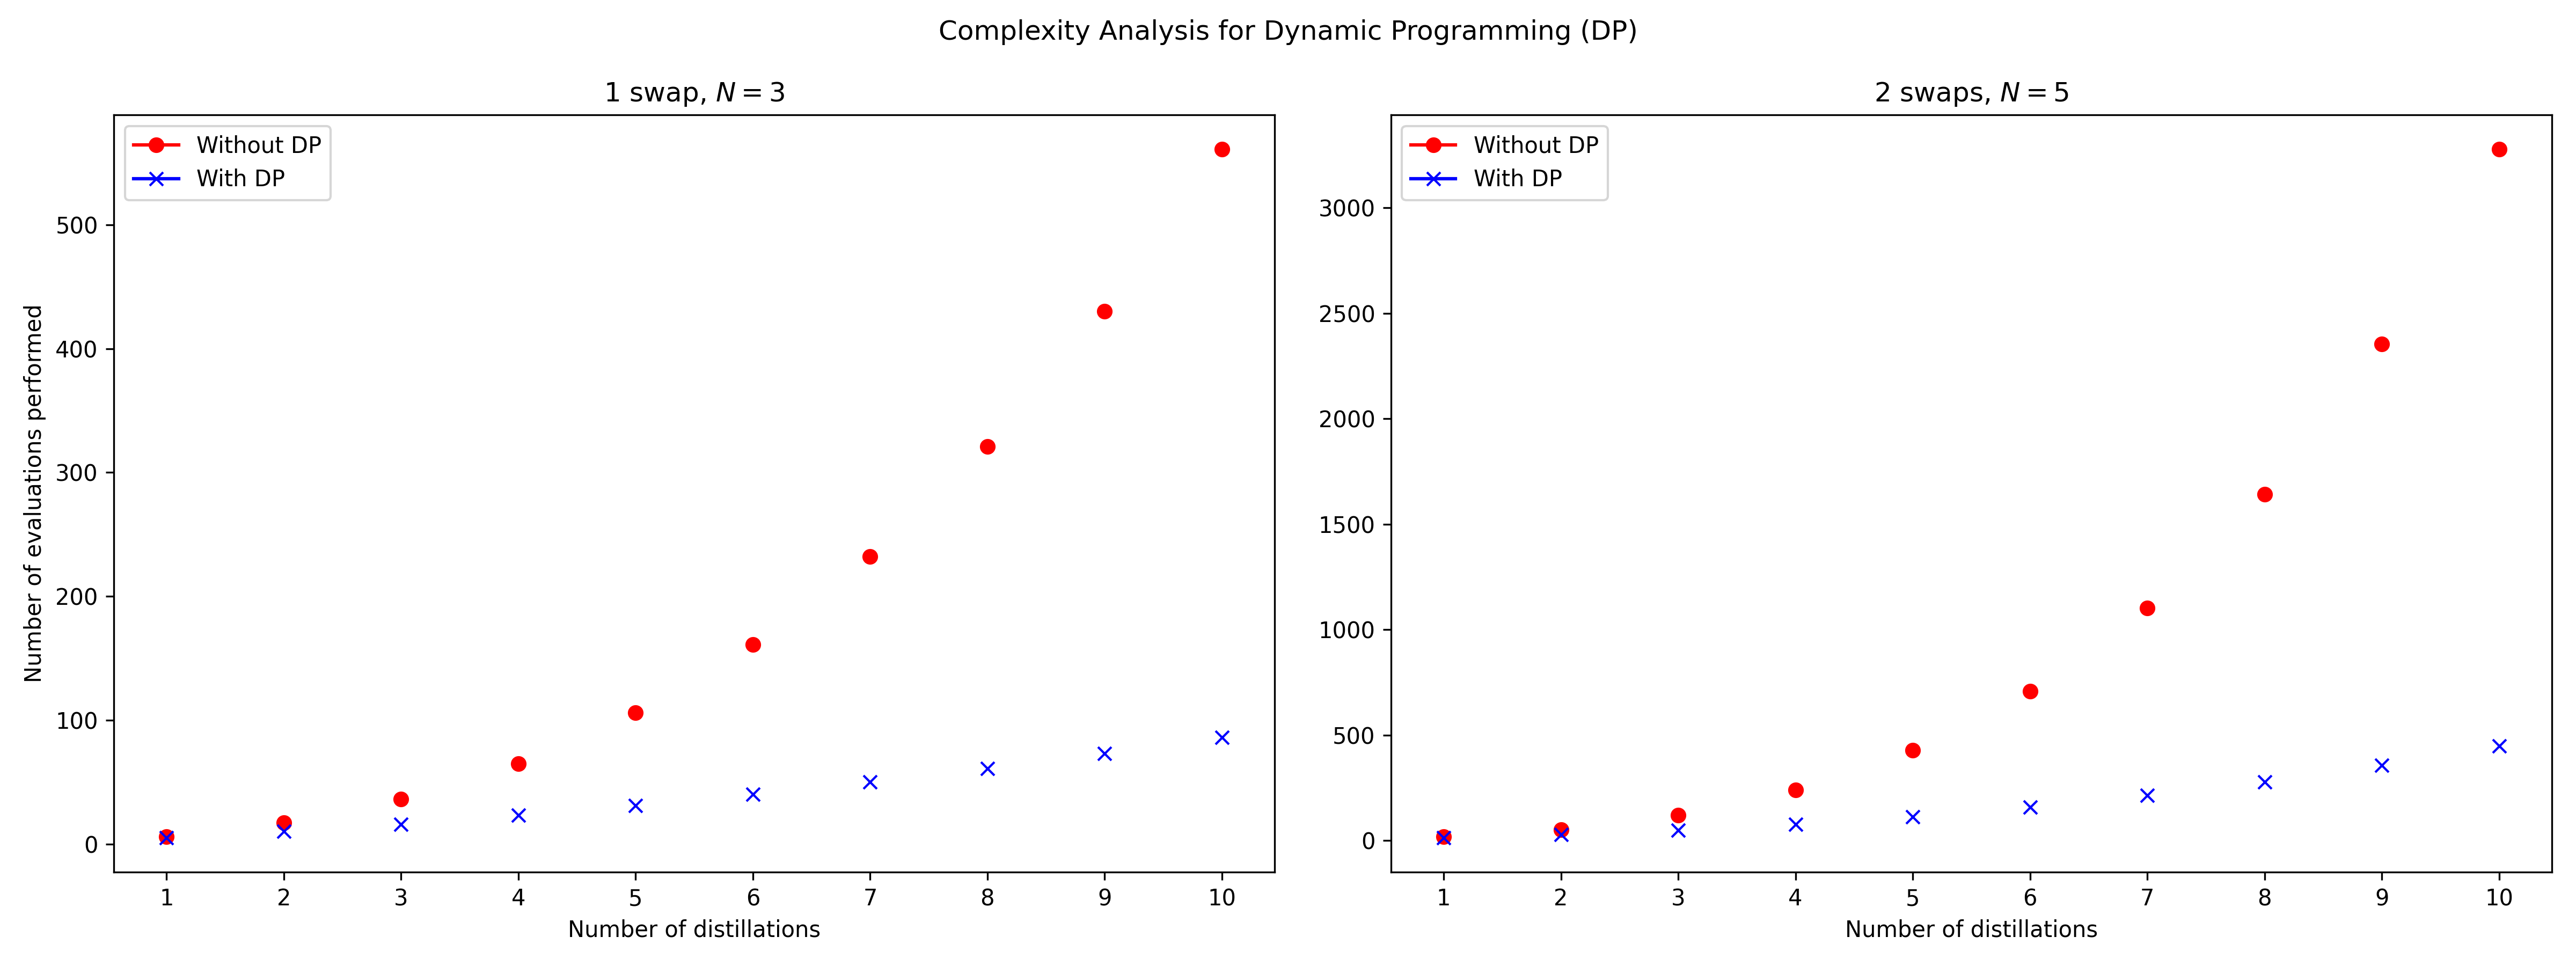

Here is the Python script that generated this plot:
import numpy as np
from scipy.special import binom
from argparse import ArgumentParser, Namespace

from distillation_gp_utils import get_permutation_space


def approximate_func():
    '''
    Evaluations with DP for         (max_swaps=1, max_dists=1):     5
    Evaluations with DP for         (max_swaps=1, max_dists=2):     10
    Evaluations with DP for         (max_swaps=1, max_dists=3):     16
    Evaluations with DP for         (max_swaps=1, max_dists=4):     23
    Evaluations with DP for         (max_swaps=1, max_dists=5):     31
    Evaluations with DP for         (max_swaps=1, max_dists=6):     40
    Evaluations with DP for         (max_swaps=1, max_dists=7):     50
    Evaluations with DP for         (max_swaps=1, max_dists=8):     61
    Evaluations with DP for         (max_swaps=1, max_dists=9):     73
    Evaluations with DP for         (max_swaps=1, max_dists=10):    86

    Evaluations with DP for         (max_swaps=2, max_dists=1):     13
    Evaluations with DP for         (max_swaps=2, max_dists=2):     28
    Evaluations with DP for         (max_swaps=2, max_dists=3):     49
    Evaluations with DP for         (max_swaps=2, max_dists=4):     77
    Evaluations with DP for         (max_swaps=2, max_dists=5):     113
    Evaluations with DP for         (max_swaps=2, max_dists=6):     158
    Evaluations with DP for         (max_swaps=2, max_dists=7):     213
    Evaluations with DP for         (max_swaps=2, max_dists=8):     279
    Evaluations with DP for         (max_swaps=2, max_dists=9):     357
    Evaluations with DP for         (max_swaps=2, max_dists=10):    448
    '''
    max_dists = np.array([1, 2, 3, 4, 5, 6, 7, 8, 9, 10])
    evaluations = np.array([13, 28, 49, 77, 113, 158, 213, 279, 357, 448])

    coefficients = np.polyfit(max_dists, evaluations, 2)
    poly_function = np.poly1d(coefficients)

    print("Coefficients of the quadratic function: ", coefficients)
    predicted_evaluations = poly_function(max_dists)

    plt.scatter(max_dists, evaluations, color='blue', label='Original data')
    plt.plot(max_dists, predicted_evaluations, color='red', label='Fitted quadratic function')
    plt.xlabel('max_dists')
    plt.ylabel('Evaluations')
    plt.title('Quadratic Fit to Evaluation Data')
    plt.legend()
    plt.grid(True)
    plt.show()

def compute_complexity(min_dists, max_dists, min_swaps, max_swaps, dp=False):
    complexity = 0
    
    for number_of_swaps in range(min_swaps, max_swaps + 1):
        protocol_space = get_permutation_space(min_dists, max_dists, number_of_swaps)

        if not dp:
            complexity += sum([len(protocol) for protocol in protocol_space])
        
        else:
            cache = {}
            for protocol in protocol_space:
                for i in range(len(protocol), 0, -1):
                    if protocol[:i] not in cache:
                        complexity += 1
                        cache[protocol[:i]] = True
            
    return complexity


import matplotlib.pyplot as plt

def plot_complexity():
    min_swaps = 0
    min_dists = 0

    possible_max_swaps = range(1, 3)
    possible_max_dists = range(1, 11)

    complexities_no_dp = {}
    complexities_dp = {}

    for max_swaps in possible_max_swaps:
        for max_dists in possible_max_dists:
            print(f"Computing complexity for (max_swaps={max_swaps}, max_dists={max_dists})")
            complexities_no_dp[max_swaps, max_dists] = compute_complexity(min_dists, max_dists, min_swaps, max_swaps)
            complexities_dp[max_swaps, max_dists]    = compute_complexity(min_dists, max_dists, min_swaps, max_swaps, dp=True)
    
    fig, axs = plt.subplots(1, len(possible_max_swaps), figsize=(8 * len(possible_max_swaps), 6))

    for i, max_swaps in enumerate(possible_max_swaps):
        ax = axs[i]
        ax.set_title(f"{max_swaps} {'swaps' if max_swaps > 1 else 'swap'}, "
                        f"$N = {1+2**max_swaps}$")
        ax.set_xlabel("Number of distillations")
        if i == 0:
            ax.set_ylabel("Number of evaluations performed")
        ax.set_xticks(possible_max_dists)

        for max_dists in possible_max_dists:
            ax.plot(max_dists, complexities_no_dp[max_swaps, max_dists], color='red', marker='o', label="Without DP" if max_dists == 1 else "")
            ax.plot(max_dists, complexities_dp[max_swaps, max_dists], color='blue', marker='x', label="With DP" if max_dists == 1 else "")
        
        ax.legend()

    fig.suptitle("Complexity Analysis for Dynamic Programming (DP)")  # Add a title to the figure
    plt.tight_layout()
    plt.subplots_adjust(wspace=0.1)
    plt.savefig("complexity.png", dpi=300)
    
    for key, value in complexities_dp.items():
        print(f"Evaluations with DP for \t(max_swaps={key[0]}, max_dists={key[1]}):\t{value}")

if __name__ == '__main__':
    parser: ArgumentParser = ArgumentParser()

    parser.add_argument("--min_swaps", type=int, default=0, help="Minimum number of swaps")
    parser.add_argument("--max_swaps", type=int, default=3, help="Maximum number of swaps")
    parser.add_argument("--min_dists", type=int, default=0, help="Minimum amount of distillations to be performed")
    parser.add_argument("--max_dists", type=int, default=5, help="Maximum amount of distillations to be performed")
      
    args: Namespace = parser.parse_args()

    min_swaps: int = args.min_swaps
    max_swaps: int = args.max_swaps
    min_dists: int = args.min_dists
    max_dists: int = args.max_dists

    print(f"Complexity without DP: {compute_complexity(min_dists, max_dists, min_swaps, max_swaps)}")
    print(f"Complexity with DP: {compute_complexity(min_dists, max_dists, min_swaps, max_swaps, dp=True)}")